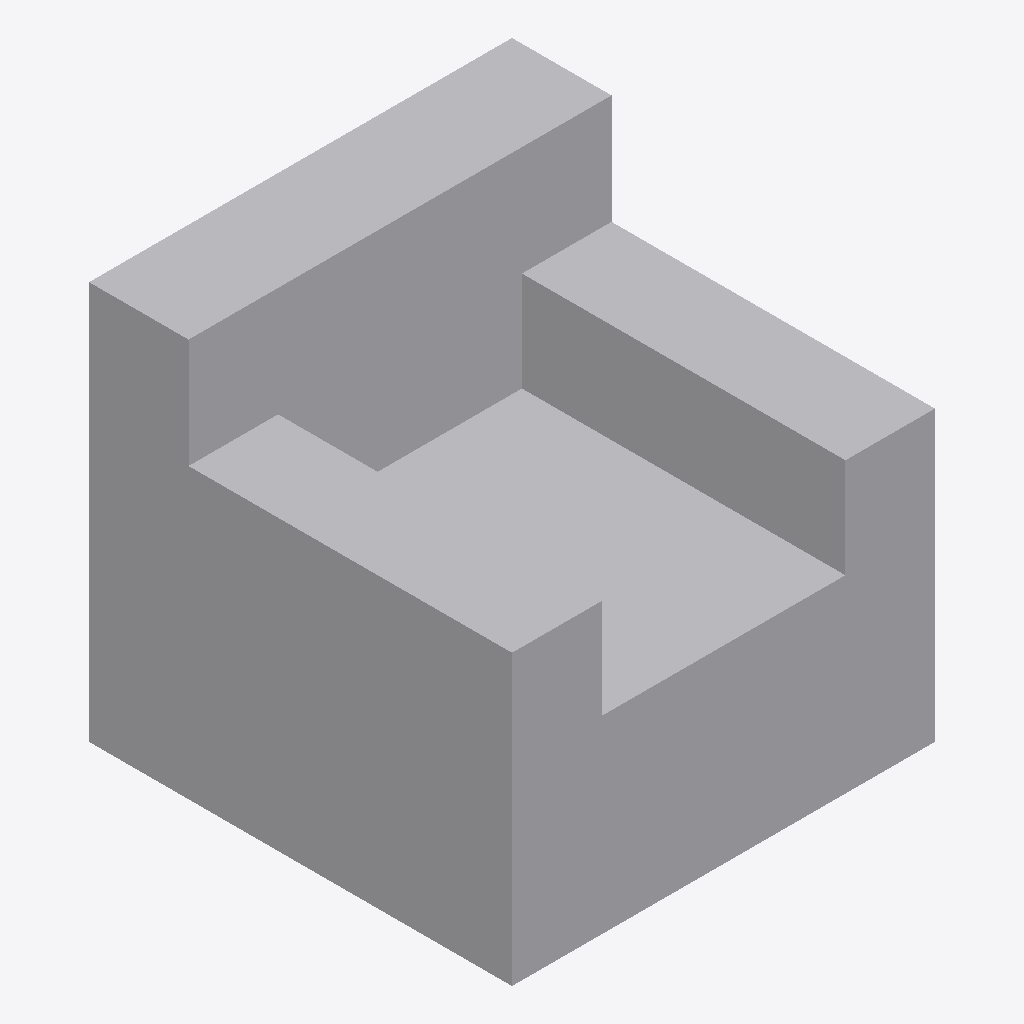
Isometric view of an IFC building model (IFC-SPF (STEP), schema IFC4, length unit metre), seen from the south-west, elements coloured by IFC class: 1 other element (light grey).
Extent 0.850 m × 0.850 m × 0.800 m (x, y, z). Storeys (1): Level 1 at 0.00 m. Elements (1): 1 IfcFurniture.

HEADER;
FILE_DESCRIPTION(('ViewDefinition [CoordinationView]'),'2;1');
FILE_NAME('','2026-11-06T15:54:41',(''),(''),'IfcOpenShell 0.8.0','IfcOpenShell 0.8.0','');
FILE_SCHEMA(('IFC4'));
ENDSEC;
DATA;
#9=IFCPROJECT('3eYL4pWDDB0h62jiQdb9ib',$,'Project',$,$,$,$,(#8),#5);
#10=IFCSITE('0E5P7Lnp18ZxW9tVqdTkj9',$,'Site',$,$,$,$,$,.ELEMENT.,$,$,$,$,$);
#12=IFCBUILDING('02L$nS5SrDEOBIc0F$YsHF',$,'Building',$,$,$,$,$,.ELEMENT.,$,$,$);
#16=IFCBUILDINGSTOREY('1nCIYnyVb8Qg5Bp9cq6BA9',$,'Level 1',$,$,#21,$,$,.ELEMENT.,0.0);
#18=IFCFURNITURE('0ETB4Gb0r8i8PW$vSEMLbY',$,$,$,$,#37,#42,$,.CHAIR.);
ENDSEC;
